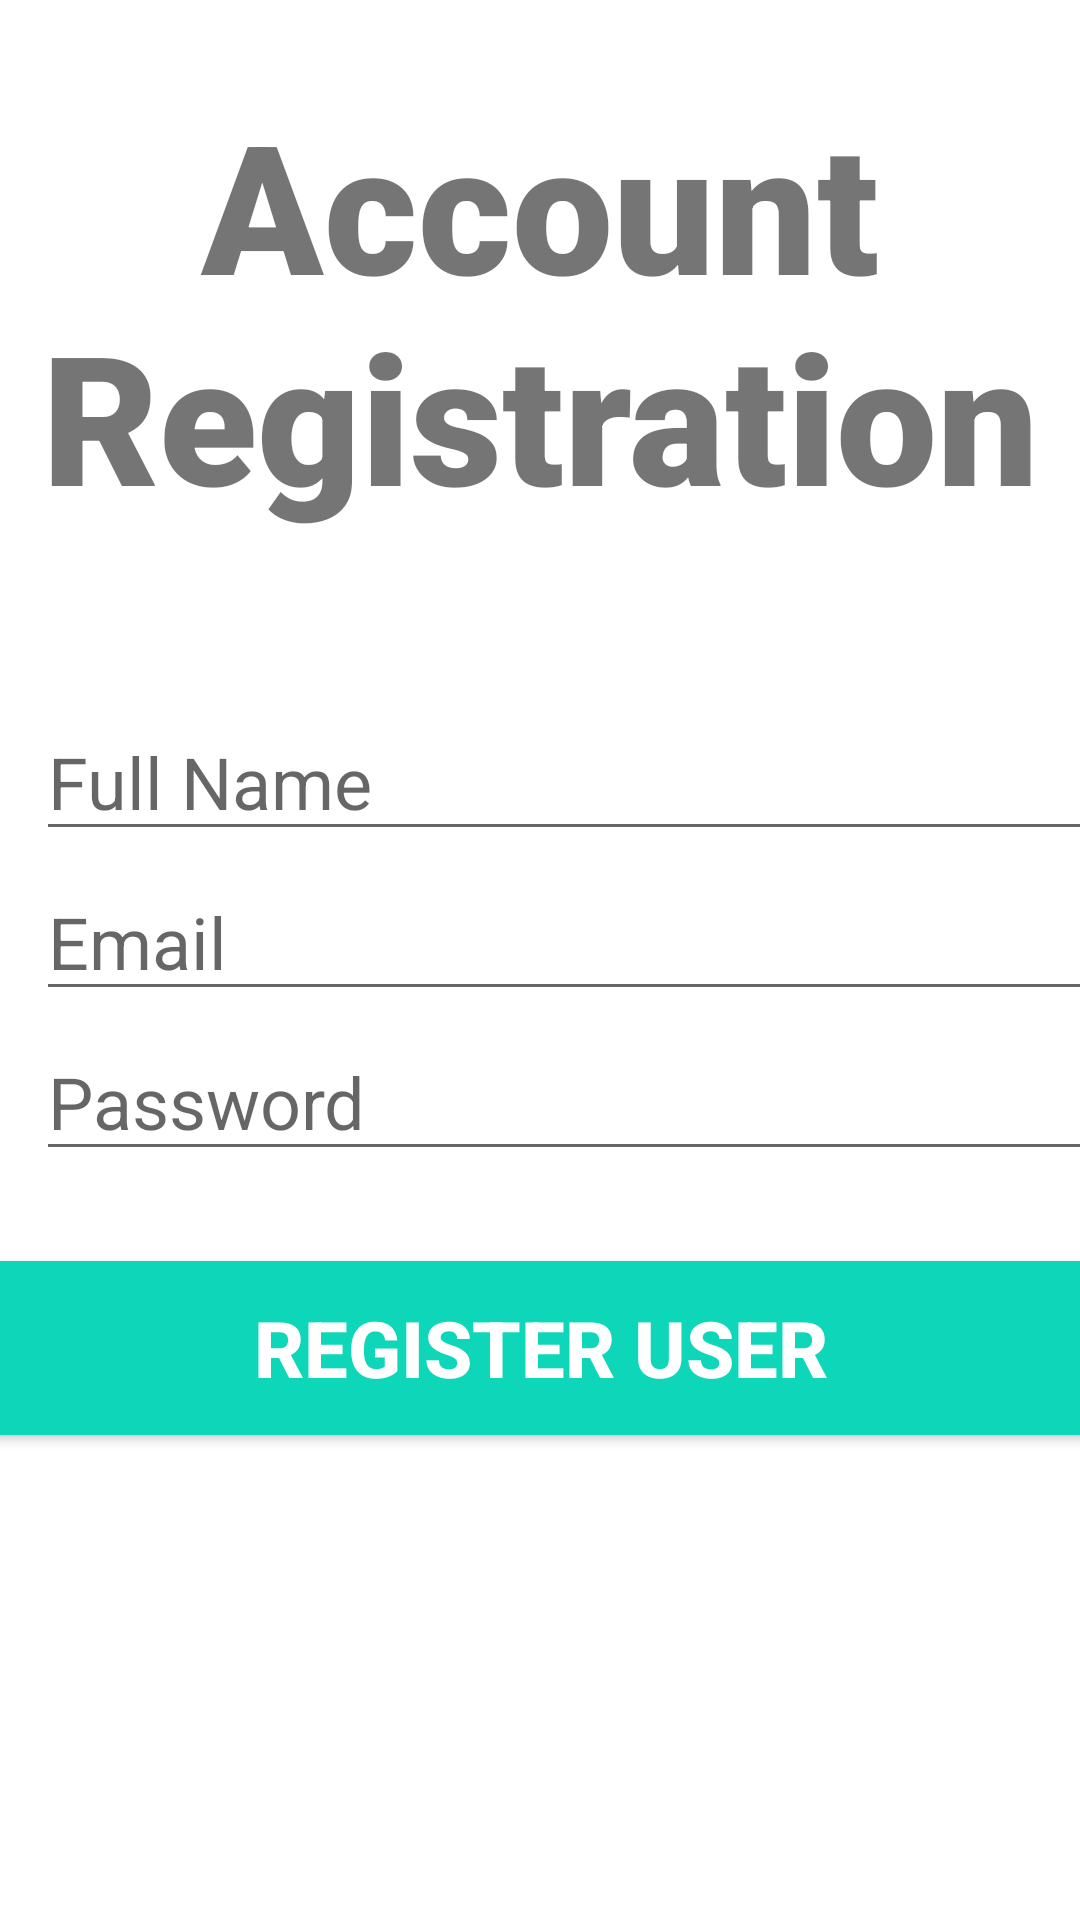

This screen was rendered from an Android layout file. Write that file and the resources it references.
<!-- AndroidManifest.xml: application theme Theme.Project3_androidApp -->
<!-- res/layout/activity_register_user.xml -->
<?xml version="1.0" encoding="utf-8"?>

<androidx.constraintlayout.widget.ConstraintLayout xmlns:android="http://schemas.android.com/apk/res/android"
    xmlns:app="http://schemas.android.com/apk/res-auto"
    xmlns:tools="http://schemas.android.com/tools"
    android:layout_width="match_parent"
    android:layout_height="match_parent"
    tools:context=".activities.RegisterActivity">

    <TextView
        android:id="@+id/banner"
        android:layout_width="match_parent"
        android:layout_height="wrap_content"
        android:layout_gravity="center_horizontal"
        android:layout_marginTop="28dp"
        android:fontFamily="sans-serif-black"
        android:text="Account Registration"
        android:textAlignment="center"
        android:textSize="60sp"
        android:textStyle="bold"
        app:layout_constraintEnd_toEndOf="parent"
        app:layout_constraintHorizontal_bias="0.0"
        app:layout_constraintLeft_toLeftOf="parent"
        app:layout_constraintRight_toRightOf="parent"
        app:layout_constraintStart_toStartOf="parent"
        app:layout_constraintTop_toTopOf="parent"/>
    <EditText
        android:id="@+id/fullname"
        android:layout_width="380dp"
        android:layout_height="wrap_content"
        android:layout_marginStart="12dp"
        android:layout_marginLeft="12dp"
        android:layout_marginTop="56dp"
        android:ems="10"
        android:hint="Full Name"
        android:inputType="text"
        android:textSize="24sp"
        app:layout_constraintHorizontal_bias="0.516"
        app:layout_constraintLeft_toLeftOf="parent"
        app:layout_constraintRight_toRightOf="parent"
        app:layout_constraintStart_toStartOf="parent"
        app:layout_constraintTop_toBottomOf="@+id/banner" />


    <EditText
        android:id="@+id/email"
        android:layout_width="380dp"
        android:layout_height="wrap_content"
        android:layout_marginStart="12dp"
        android:layout_marginLeft="12dp"
        android:layout_marginTop="4dp"
        android:ems="10"
        android:hint="Email"
        android:textSize="24sp"
        app:layout_constraintHorizontal_bias="0.516"
        app:layout_constraintLeft_toLeftOf="parent"
        app:layout_constraintRight_toRightOf="parent"
        app:layout_constraintStart_toStartOf="parent"
        app:layout_constraintTop_toBottomOf="@+id/fullname"/>
    <EditText
        android:id="@+id/password"
        android:layout_width="380dp"
        android:layout_height="wrap_content"
        android:layout_marginStart="12dp"
        android:layout_marginLeft="12dp"
        android:layout_marginTop="4dp"
        android:ems="10"
        android:hint="Password"
        android:textSize="24sp"
        app:layout_constraintHorizontal_bias="0.516"
        app:layout_constraintLeft_toLeftOf="parent"
        app:layout_constraintRight_toRightOf="parent"
        app:layout_constraintStart_toStartOf="parent"
        app:layout_constraintTop_toBottomOf="@+id/email"/>
    <Button
        android:id="@+id/registerUser"
        android:layout_width="380dp"
        android:layout_height="70dp"
        android:layout_marginTop="24dp"
        android:backgroundTint="#0ED6B8"
        android:text="Register User"
        android:textColor="#ffffff"
        android:textSize="26sp"
        android:textStyle="bold"
        app:layout_constraintLeft_toLeftOf="parent"
        app:layout_constraintRight_toRightOf="parent"
        app:layout_constraintTop_toBottomOf="@+id/password"/>
    <ProgressBar
        android:id="@+id/progressBar"
        style="?android:attr/progressBarStyleLarge"
        android:layout_width="wrap_content"
        android:layout_height="wrap_content"
        android:layout_centerInParent="true"
        android:visibility="gone"
        tools:ignore="MissingConstraints"
        app:layout_constraintTop_toTopOf="parent"
        app:layout_constraintBottom_toBottomOf="parent"
        app:layout_constraintLeft_toLeftOf="parent"
        app:layout_constraintRight_toRightOf="parent"/>

</androidx.constraintlayout.widget.ConstraintLayout>
<!-- resources referenced by this layout -->
<resources>
  <style name="Theme.Project3_androidApp" parent="Theme.MaterialComponents.DayNight.DarkActionBar">
          
          <item name="colorPrimary">@color/purple_500</item>
          <item name="colorPrimaryVariant">@color/purple_700</item>
          <item name="colorOnPrimary">@color/white</item>
          
          <item name="colorSecondary">@color/teal_200</item>
          <item name="colorSecondaryVariant">@color/teal_700</item>
          <item name="colorOnSecondary">@color/black</item>
          
          <item name="android:statusBarColor" tools:targetApi="l">?attr/colorPrimaryVariant</item>
          
      </style>
  <!-- not gathered from this repository: default colours our renderer supplied (Android Studio template values) -->
  <color name="purple_500">#FF6200EE</color>
  <color name="purple_700">#FF3700B3</color>
  <color name="teal_200">#FF03DAC5</color>
  <color name="teal_700">#FF018786</color>
  <color name="black">#FF000000</color>
  <color name="white">#FFFFFFFF</color>
</resources>
